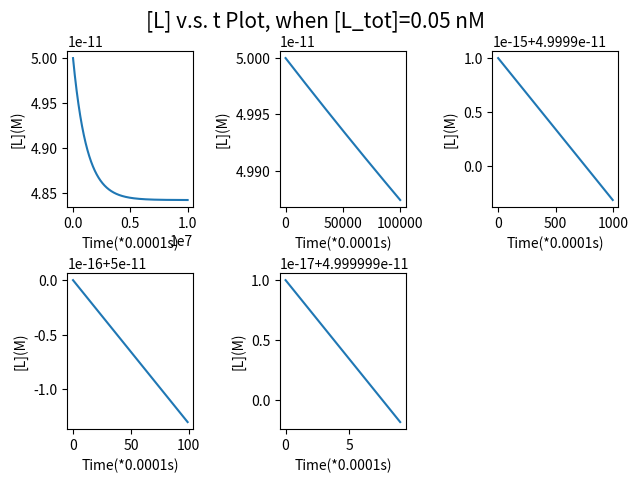

This chart was generated by the following Python code:
import numpy as np
import matplotlib.pyplot as plt
import math
# temperature is 25°C
# time unit is minute, R_tot and L_tot's concentration unit are both M
dt = 0.00001
# n is the time we repeat this loop
N = [10**7,10**5,10**3,10**2,10]
# k_on unit is M^(-1)s^(-1), k_off unit is s^(-1)
k_on = 5.25*10**6
k_off = 8*10**(-2)
R_tot = 0.5*10**(-9)
L_tot=[0.05,0.5,5,50,500]
L_tot_e=L_tot[0]
L_tot1 = L_tot_e*10**(-9)
A1 = k_on*R_tot*L_tot1
B1 = k_on*(R_tot+L_tot1)+k_off
data1 = np.zeros((N[0],))

for index in range(N[0]):
    if index == 0:
        
        rl1 = 0
        data1[index]=L_tot1-rl1
    else:
        rl1 = rl1 + (k_on*rl1**2-B1*rl1+A1)*dt
        data1[index]=L_tot1-rl1
for i in range(len(N)):
    plt.subplot(2,3, i+1)
    plt.tight_layout(pad=0.5)
    t = np.arange(0,N[i],1)
    data=data1[0:N[i]:1]
    print(data)
    plt.xlabel("Time(*0.0001s)")
    plt.ylabel("[L](M)")
    plt.plot(t, data)
plt.suptitle("[L] v.s. t Plot, when [L_tot]=%s nM" %(L_tot_e),style="italic",fontsize=15)
plt.tight_layout(pad=0.5)
plt.show()


